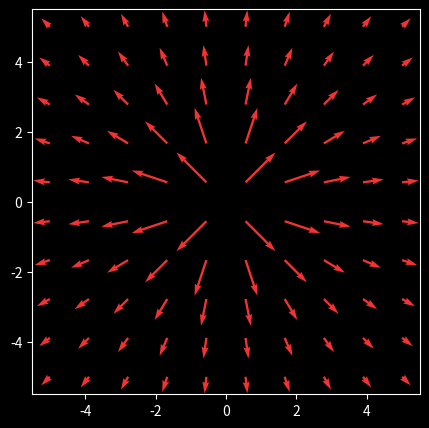

Write Python code to recreate this figure. (Note: this script raises an exception after producing the figure.)
import matplotlib.pyplot as plt
import numpy as np

plt.style.use("dark_background")
f = lambda t,x : np.sin(x*t)

t,x = np.linspace(-5,5,10),np.linspace(-5,5,10)
T,X = np.meshgrid(t,x)
f_i = 1/np.sqrt(1+f(T,X)**2)
f_j = f(t,x)/np.sqrt(1+f(T,X)**2)
fig,ax = plt.subplots(1,1,figsize=(5,5))
plt.quiver(T,X,T/(T**2+X**2+1),X/(T**2+X**2+1),color = "#f23333")
plt.savefig("/home/<user>/Home2.png")
plt.show()